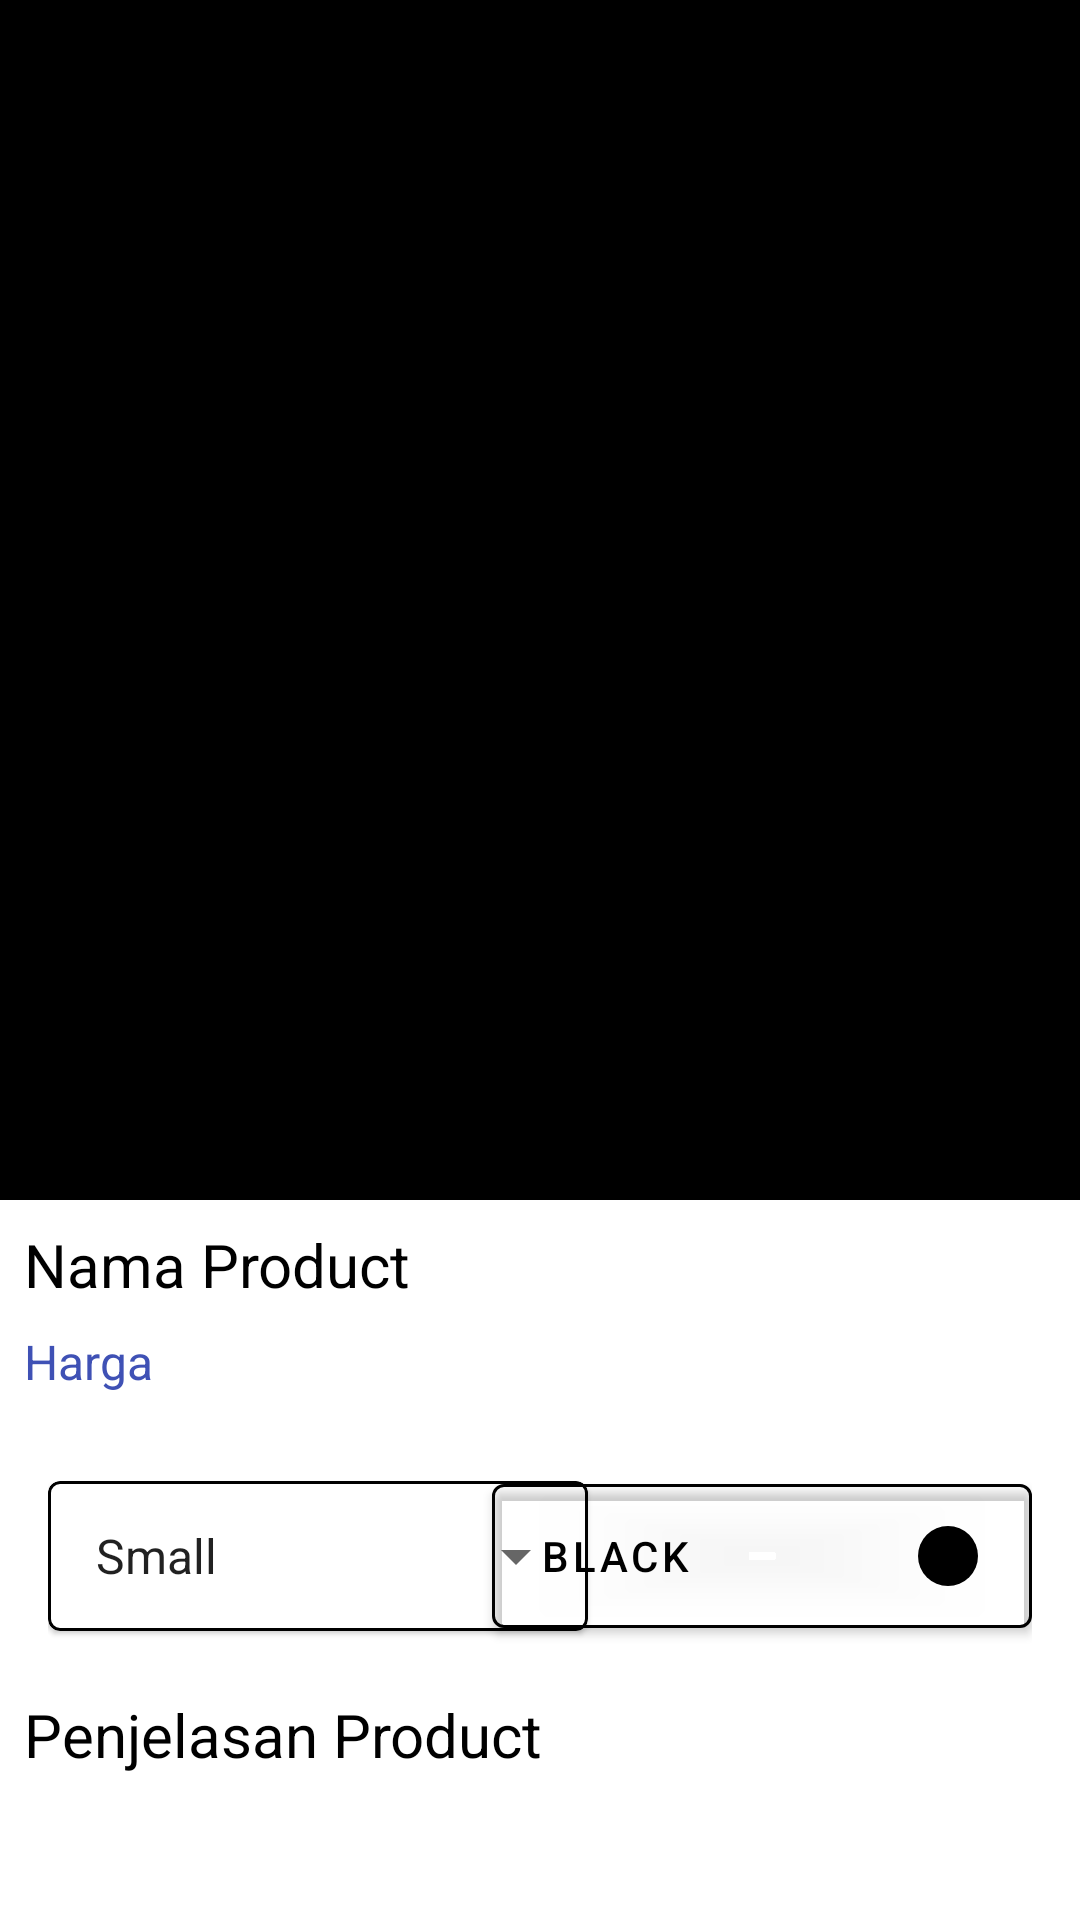

Layout XML and referenced resources for this Android screen:
<!-- AndroidManifest.xml: application theme Theme.MerkleTest -->
<!-- res/layout/activity_product_detail.xml -->
<?xml version="1.0" encoding="utf-8"?>
<ScrollView xmlns:android="http://schemas.android.com/apk/res/android"
    xmlns:app="http://schemas.android.com/apk/res-auto"
    xmlns:tools="http://schemas.android.com/tools"
    android:layout_width="match_parent"
    android:layout_height="match_parent"
    tools:context=".ProductDetail">

    <LinearLayout
        android:layout_width="match_parent"
        android:layout_height="wrap_content"
        android:orientation="vertical">

    <ImageView
        android:id="@+id/iv_prodtail"
        android:layout_width="match_parent"
        android:layout_height="400dp"
        android:src="@color/black"/>
    <TextView
        android:id="@+id/tv_prodtail"
        android:layout_width="match_parent"
        android:layout_height="wrap_content"
        android:layout_marginTop="8dp"
        android:layout_marginBottom="8dp"
        android:layout_marginLeft="8dp"
        android:layout_marginRight="8dp"
        android:textSize="20dp"
        android:textColor="@color/black"
        android:text="Nama Product"/>
    <TextView
        android:id="@+id/tv_pricetail"
        android:layout_width="match_parent"
        android:layout_height="wrap_content"
        android:layout_marginBottom="8dp"
        android:layout_marginLeft="8dp"
        android:layout_marginRight="8dp"
        android:textSize="16dp"
        android:textColor="#3F51B5"
        android:text="Harga"/>

    <RelativeLayout
        android:layout_width="match_parent"
        android:layout_height="wrap_content"
        android:layout_margin="16dp"
        android:orientation="horizontal">

        <com.google.android.material.card.MaterialCardView
            android:layout_width="wrap_content"
            android:layout_height="wrap_content"
            android:layout_alignParentStart="true"
            android:layout_centerVertical="true"
            app:strokeWidth="1dp"
            app:strokeColor="@color/black"
            app:cardCornerRadius="4dp">

            <androidx.appcompat.widget.AppCompatSpinner
                android:id="@+id/spinner"
                android:layout_width="180dp"
                android:layout_height="50dp"
                android:entries="@array/attr"
                android:padding="8dp"/>

        </com.google.android.material.card.MaterialCardView>

        <com.google.android.material.button.MaterialButton
            android:layout_width="180dp"
            android:layout_height="60dp"
            android:layout_alignParentEnd="true"
            android:backgroundTint="#00FFFFFF"
            android:text="Black"
            android:textAlignment="viewStart"
            android:drawableRight="@drawable/dot"
            android:textColor="@color/black"
            app:strokeColor="@color/black"
            app:strokeWidth="1dp" />

    </RelativeLayout>

    <TextView
        android:id="@+id/tv_desctail"
        android:layout_width="match_parent"
        android:layout_height="wrap_content"
        android:layout_marginBottom="8dp"
        android:layout_marginLeft="8dp"
        android:layout_marginRight="8dp"
        android:textSize="20dp"
        android:textColor="@color/black"
        android:text="Penjelasan Product"/>
    </LinearLayout>
</ScrollView>
<!-- resources referenced by this layout -->
<resources>
  <string-array name="attr">
          <item>Small</item>
          <item>Large</item>
          <item>Extra Large</item>
      </string-array>
  <color name="black">#FF000000</color>
  <!-- drawable dot (drawable) -->
  <vector xmlns:android="http://schemas.android.com/apk/res/android"
      android:width="24dp"
      android:height="24dp"
      android:viewportWidth="24"
      android:viewportHeight="24">
    <path
        android:fillColor="#000"
        android:pathData="M12,12m-10,0a10,10 0,1 1,20 0a10,10 0,1 1,-20 0"/>
  </vector>
  <style name="Theme.MerkleTest" parent="Theme.MaterialComponents.DayNight.DarkActionBar">
          
          <item name="colorPrimary">@color/white</item>
          <item name="colorPrimaryVariant">@color/purple_700</item>
          <item name="colorOnPrimary">@color/white</item>
          
          <item name="colorSecondary">@color/teal_200</item>
          <item name="colorSecondaryVariant">@color/teal_700</item>
          <item name="colorOnSecondary">@color/black</item>
          
          <item name="android:statusBarColor" tools:targetApi="l">?attr/colorPrimaryVariant</item>
          
      </style>
  <color name="white">#FFFFFFFF</color>
  <color name="purple_700">#FFFFFF</color>
  <color name="teal_200">#FF03DAC5</color>
  <color name="teal_700">#FF018786</color>
</resources>
